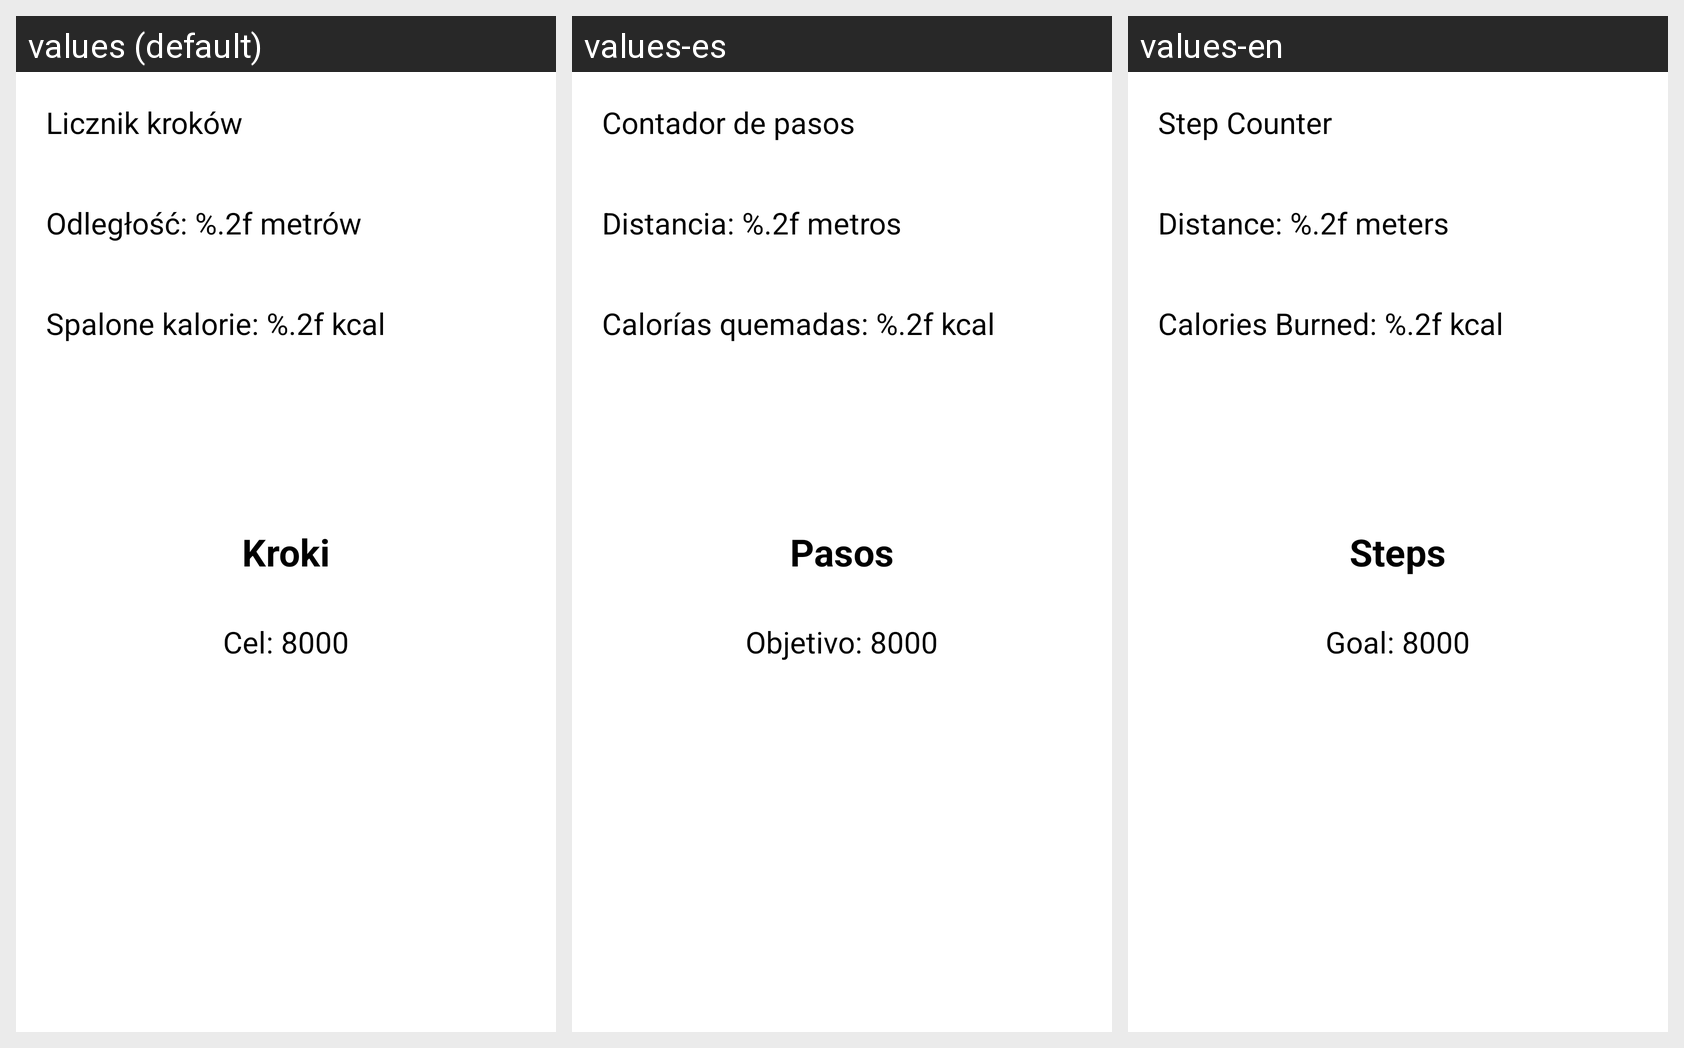

Strings drawn on this Android screen and how each of the app's shown locales translates them:
Android screen res/layout/step_counter.xml rendered under 3 locales, left to right: values (default), values-es, values-en. Device: Nexus 5 (rendered at 1080×1920; each locale shown at half size, 540×960, under a caption strip naming it); theme Theme.FitnessApp.
Strings drawn on this screen, with the default value and each locale's value (text and hints the layout hard-codes, and strings that could not be matched under every locale, appear in the picture but are not listed):

stepCounter
  values: Licznik kroków
  values-es: Contador de pasos
  values-en: Step Counter

distance
  values: Odległość: %.2f metrów
  values-es: Distancia: %.2f metros
  values-en: Distance: %.2f meters

caloriesBurned
  values: Spalone kalorie: %.2f kcal
  values-es: Calorías quemadas: %.2f kcal
  values-en: Calories Burned: %.2f kcal

steps
  values: Kroki
  values-es: Pasos
  values-en: Steps

goal
  values: Cel: 8000
  values-es: Objetivo: 8000
  values-en: Goal: 8000
